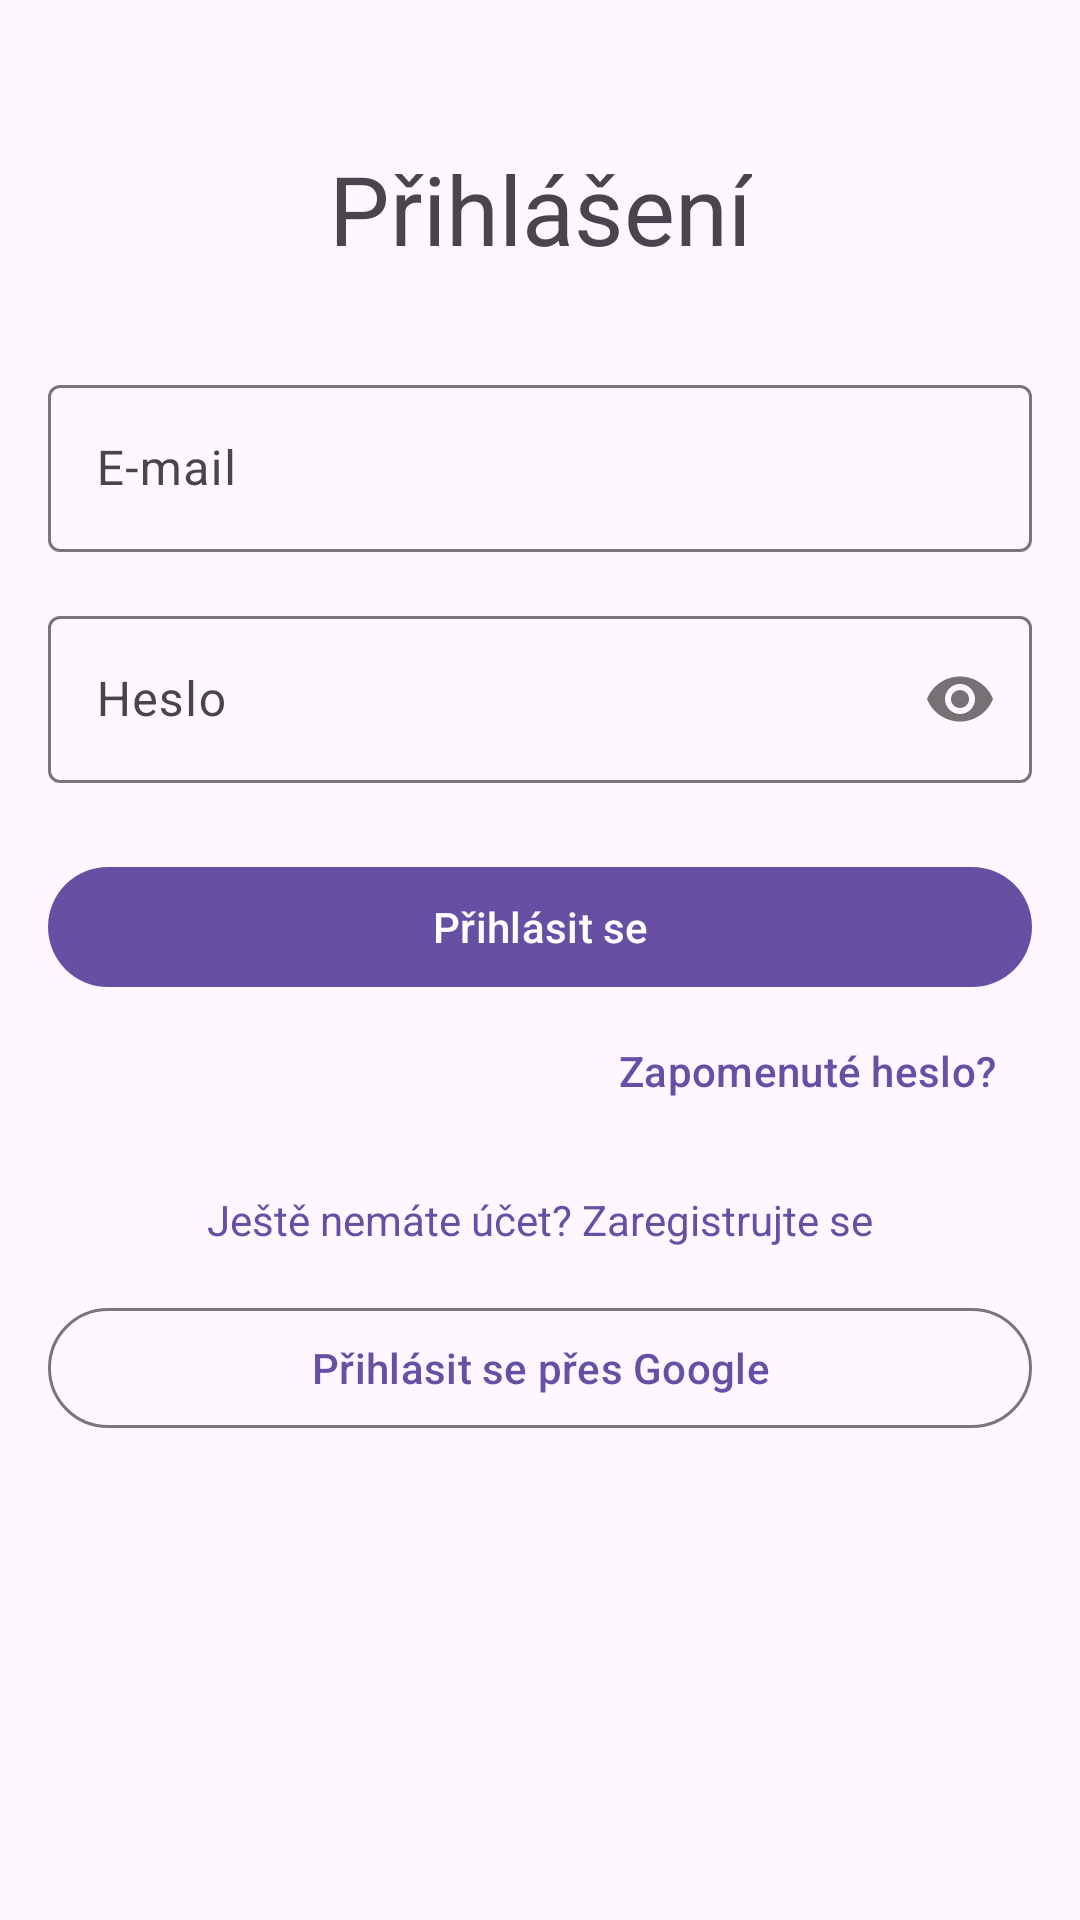

The Android layout XML behind this screen, and the referenced resources:
<!-- AndroidManifest.xml: application theme Theme.Odecty -->
<!-- res/layout/fragment_login.xml -->
<?xml version="1.0" encoding="utf-8"?>
<ScrollView xmlns:android="http://schemas.android.com/apk/res/android"
    xmlns:app="http://schemas.android.com/apk/res-auto"
    xmlns:tools="http://schemas.android.com/tools"
    android:layout_width="match_parent"
    android:layout_height="match_parent"
    android:fillViewport="true"
    tools:context=".ui.auth.LoginFragment">

    <androidx.constraintlayout.widget.ConstraintLayout
        android:layout_width="match_parent"
        android:layout_height="wrap_content"
        android:padding="16dp">

        <TextView
            android:id="@+id/textViewTitle"
            android:layout_width="wrap_content"
            android:layout_height="wrap_content"
            android:text="@string/login_title"
            android:textAppearance="@style/TextAppearance.Material3.HeadlineLarge"
            app:layout_constraintTop_toTopOf="parent"
            app:layout_constraintStart_toStartOf="parent"
            app:layout_constraintEnd_toEndOf="parent"
            android:layout_marginTop="32dp"/>

        <com.google.android.material.textfield.TextInputLayout
            android:id="@+id/emailLayout"
            android:layout_width="0dp"
            android:layout_height="wrap_content"
            android:layout_marginTop="32dp"
            android:hint="@string/login_email_hint"
            app:layout_constraintEnd_toEndOf="parent"
            app:layout_constraintStart_toStartOf="parent"
            app:layout_constraintTop_toBottomOf="@id/textViewTitle">

            <com.google.android.material.textfield.TextInputEditText
                android:id="@+id/emailEditText"
                android:layout_width="match_parent"
                android:layout_height="wrap_content"
                android:inputType="textEmailAddress" />
        </com.google.android.material.textfield.TextInputLayout>

        <com.google.android.material.textfield.TextInputLayout
            android:id="@+id/passwordLayout"
            android:layout_width="0dp"
            android:layout_height="wrap_content"
            android:layout_marginTop="16dp"
            android:hint="@string/login_password_hint"
            app:passwordToggleEnabled="true"
            app:layout_constraintEnd_toEndOf="parent"
            app:layout_constraintStart_toStartOf="parent"
            app:layout_constraintTop_toBottomOf="@id/emailLayout">

            <com.google.android.material.textfield.TextInputEditText
                android:id="@+id/passwordEditText"
                android:layout_width="match_parent"
                android:layout_height="wrap_content"
                android:inputType="textPassword" />
        </com.google.android.material.textfield.TextInputLayout>

        <com.google.android.material.button.MaterialButton
            android:id="@+id/loginButton"
            android:layout_width="0dp"
            android:layout_height="wrap_content"
            android:layout_marginTop="24dp"
            android:text="@string/login_button_text"
            app:layout_constraintEnd_toEndOf="parent"
            app:layout_constraintStart_toStartOf="parent"
            app:layout_constraintTop_toBottomOf="@id/passwordLayout" />

        <com.google.android.material.button.MaterialButton
            android:id="@+id/forgotPasswordButton"
            style="@style/Widget.Material3.Button.TextButton"
            android:layout_width="wrap_content"
            android:layout_height="wrap_content"
            android:text="@string/forgot_password"
            app:layout_constraintEnd_toEndOf="@id/loginButton"
            app:layout_constraintTop_toBottomOf="@id/loginButton" />

        <TextView
            android:id="@+id/registerPromptText"
            android:layout_width="wrap_content"
            android:layout_height="wrap_content"
            android:text="@string/login_register_prompt"
            android:layout_marginTop="16dp"
            android:textColor="?attr/colorPrimary"
            app:layout_constraintTop_toBottomOf="@id/forgotPasswordButton" app:layout_constraintStart_toStartOf="parent"
            app:layout_constraintEnd_toEndOf="parent" />

        <com.google.android.material.button.MaterialButton
            android:id="@+id/googleSignInButton"
            style="@style/Widget.Material3.Button.OutlinedButton"
            android:layout_width="0dp"
            android:layout_height="wrap_content"
            android:layout_marginTop="16dp"
            android:layout_marginBottom="32dp"
            android:text="@string/login_google_sign_in"
            app:icon="@drawable/ic_google_logo"
            app:layout_constraintBottom_toBottomOf="parent"
            app:layout_constraintEnd_toEndOf="parent"
            app:layout_constraintHorizontal_bias="1.0"
            app:layout_constraintStart_toStartOf="parent"
            app:layout_constraintTop_toBottomOf="@id/registerPromptText"
            app:layout_constraintVertical_bias="0.0" />

        <ProgressBar
            android:id="@+id/progressBar"
            android:layout_width="wrap_content"
            android:layout_height="wrap_content"
            android:visibility="gone"
            app:layout_constraintTop_toTopOf="parent"
            app:layout_constraintBottom_toBottomOf="parent"
            app:layout_constraintStart_toStartOf="parent"
            app:layout_constraintEnd_toEndOf="parent"/>

    </androidx.constraintlayout.widget.ConstraintLayout>

</ScrollView>
<!-- resources referenced by this layout -->
<resources>
  <string name="forgot_password">Zapomenuté heslo?</string>
  <string name="login_button_text">Přihlásit se</string>
  <string name="login_email_hint">E-mail</string>
  <string name="login_google_sign_in">Přihlásit se přes Google</string>
  <string name="login_password_hint">Heslo</string>
  <string name="login_register_prompt">Ještě nemáte účet? Zaregistrujte se</string>
  <string name="login_title">Přihlášení</string>
  <style name="Theme.Odecty" parent="Base.Theme.Odecty" />
  <style name="Base.Theme.Odecty" parent="Theme.Material3.DayNight.NoActionBar">
          <item name="android:windowLightStatusBar">true</item>
      </style>
</resources>
